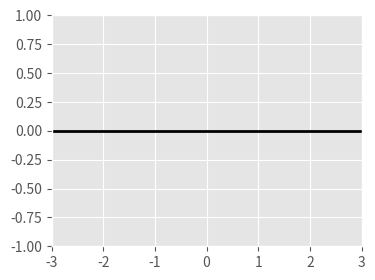

Generate this figure with matplotlib:
# Example animations using matplotlib's FuncAnimation
# [redacted]

# For more detail, see
# https://brushingupscience.wordpress.com/2016/06/21/matplotlib-animations-the-easy-way/

# Examples include
#    - line plot
#    - pcolor plot
#    - scatter plot
#    - contour plot
#    - quiver plot
#    - plot with changing labels

import numpy as np
import matplotlib.pyplot as plt
from matplotlib.animation import FuncAnimation

# Use matplotlib ggplot stylesheet if available
try:
    plt.style.use('ggplot')
except:
    pass

# Set which type of animation will be plotted. One of:
# line, pcolor, scatter, contour, quiver, labels
animation_type = 'line'

# ----------------------------------------------------------------------------
# Create data to plot. F is 2D array. G is 3D array

# Create a two-dimensional array of data: F(x, t)
x = np.linspace(-3, 3, 91)
t = np.linspace(0, 25, 30)
X2, T2 = np.meshgrid(x, t)
sinT2 = np.sin(2*np.pi*T2/T2.max())
F = 0.9*sinT2*np.sinc(X2*(1 + sinT2))

# Create three-dimensional array of data G(x, z, t)
x = np.linspace(-3, 3, 91)
t = np.linspace(0, 25, 30)
y = np.linspace(-3, 3, 91)
X3, Y3, T3 = np.meshgrid(x, y, t)
sinT3 = np.sin(2*np.pi*T3 /
               T3.max(axis=2)[..., np.newaxis])
G = (X3**2 + Y3**2)*sinT3

# ----------------------------------------------------------------------------
# Set up the figure and axis
fig, ax = plt.subplots(figsize=(4, 3))

if animation_type not in ['line', 'scatter']:
    ax.set_aspect('equal')


# ----------------------------------------------------------------------------
if animation_type == 'line':
    ax.set(xlim=(-3, 3), ylim=(-1, 1))

    line = ax.plot(x, F[0, :], color='k', lw=2)[0]

    def animate(i):
        line.set_ydata(F[i, :])

# ----------------------------------------------------------------------------
if animation_type == 'pcolor':
    cax = ax.pcolormesh(x, y, G[:-1, :-1, 0], vmin=-1, vmax=1, cmap='Blues')
    fig.colorbar(cax)

    def animate(i):
        cax.set_array(G[:-1, :-1, i].flatten())

# ----------------------------------------------------------------------------
if animation_type == 'scatter':
    ax.set(xlim=(-3, 3), ylim=(-1, 1))
    scat = ax.scatter(x[::3], F[0, ::3])

    def animate(i):
        # Must pass scat.set_offsets an N x 2 array
        y_i = F[i, ::3]
        scat.set_offsets(np.c_[x[::3], y_i])

# ----------------------------------------------------------------------------
if animation_type == 'contour':
    # Keyword options used in every call to contour
    contour_opts = {'levels': np.linspace(-9, 9, 10), 'cmap':'RdBu', 'lw': 2}
    cax = ax.contour(x, y, G[..., 0], **contour_opts)

    def animate(i):
        ax.collections = []
        ax.contour(x, y, G[..., i], **contour_opts)

# ----------------------------------------------------------------------------
if animation_type == 'quiver':
    ax.set(xlim=(-4, 4), ylim=(-4, 4))

    # Plot every 20th arrow
    step = 15
    x_q, y_q = x[::step], y[::step]

    # Create U and V vectors to plot
    U = G[::step, ::step, :-1].copy()
    V = np.roll(U, shift=4, axis=2)

    qax = ax.quiver(x_q, y_q, U[..., 0], V[..., 0], scale=100)

    def animate(i):
        qax.set_UVC(U[..., i], V[..., i])

# ----------------------------------------------------------------------------
if animation_type == 'labels':
    ax.set(xlim=(-1, 1), ylim=(-1, 1))
    string_to_type = 'abcdefghijklmnopqrstuvwxyz0123'
    label = ax.text(0, 0, string_to_type[0],
                    ha='center', va='center',
                    fontsize=12)

    def animate(i):
        label.set_text(string_to_type[:i+1])
        ax.set_ylabel('Time (s): ' + str(i/10))
        ax.set_title('Frame ' + str(i))

# ----------------------------------------------------------------------------
# Save the animation
anim = FuncAnimation(fig, animate, interval=100, frames=len(t)-1, repeat=True)
fig.show()
# anim.save(animation_type + '.gif', writer='imagemagick')
